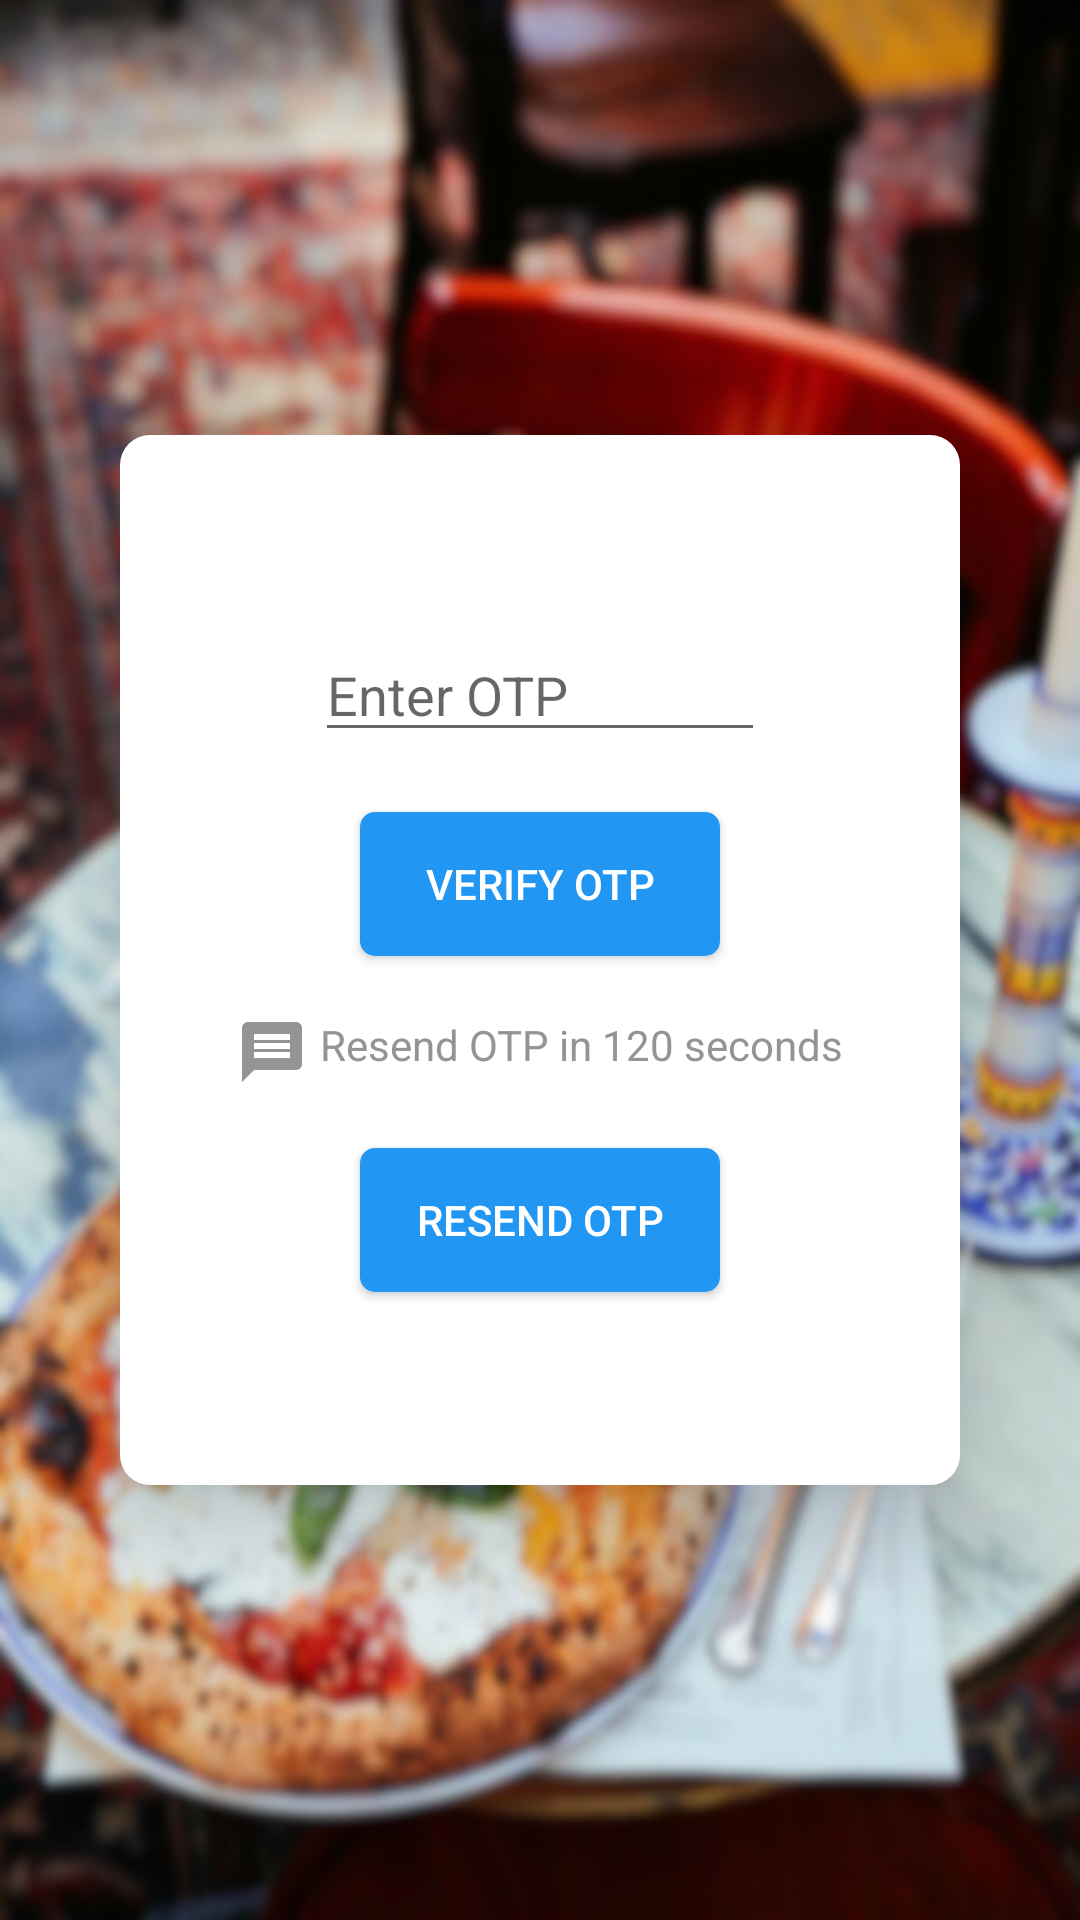

Produce the Android XML layout that renders to this screen, including the resource entries it uses.
<!-- AndroidManifest.xml: application theme AppTheme -->
<!-- res/layout/activity_login_otp.xml -->
<?xml version="1.0" encoding="utf-8"?>

<LinearLayout xmlns:android="http://schemas.android.com/apk/res/android"
    xmlns:app="http://schemas.android.com/apk/res-auto"
    xmlns:tools="http://schemas.android.com/tools"
    android:layout_width="match_parent"
    android:layout_height="match_parent"
    android:background="@drawable/loginbg"
    android:gravity="center"
    android:orientation="vertical"
    tools:context=".LoginOTP">

    <LinearLayout
        android:layout_width="280dp"
        android:layout_height="350dp"
        android:layout_gravity="center"
        android:gravity="center"
        android:background="@drawable/bottomlogincurve"
        android:elevation="20dp"
        android:orientation="vertical">
        <EditText
            android:id="@+id/OTPTBLYT"
            android:layout_width="150dp"
            android:layout_height="wrap_content"
            android:hint="Enter OTP">

        </EditText>
        <Button
            android:id="@+id/VerifyBtn"
            android:layout_marginTop="20dp"
            android:layout_width="120dp"
            android:layout_height="wrap_content"
            android:background="@drawable/registerbbg"
            android:textColor="#FFFFFF"
            android:text="Verify OTP">

        </Button>
        <TextView
            android:id="@+id/countdownTV"
            android:layout_marginTop="20dp"
            android:layout_width="wrap_content"
            android:layout_height="24dp"
            android:drawablePadding="4dp"
            android:text="Resend OTP in 120 seconds"
            android:textColor="#949494"
            android:visibility="visible"
            android:drawableLeft="@drawable/messageotpic" />
        <Button
            android:id="@+id/ResendBtn"
            android:layout_marginTop="20dp"
            android:layout_width="120dp"
            android:layout_height="wrap_content"
            android:background="@drawable/registerbbg"
            android:textColor="#FFFFFF"
            android:text="Resend OTP">

        </Button>
    </LinearLayout>
</LinearLayout>
<!-- resources referenced by this layout -->
<resources>
  <!-- drawable bottomlogincurve (drawable) -->
  <?xml version="1.0" encoding="utf-8"?>
  
  <shape xmlns:android="http://schemas.android.com/apk/res/android" android:shape="rectangle">
      <corners android:radius="10dp"/>
      <solid android:color="#FFFFFF"/>
  </shape>
  <!-- drawable loginbg: jpg bitmap (drawable, 135917 bytes) -->
  <!-- drawable messageotpic (drawable) -->
  <vector android:height="24dp" android:tint="#949494"
      android:viewportHeight="24.0" android:viewportWidth="24.0"
      android:width="24dp" xmlns:android="http://schemas.android.com/apk/res/android">
      <path android:fillColor="#FF000000" android:pathData="M20,2L4,2c-1.1,0 -1.99,0.9 -1.99,2L2,22l4,-4h14c1.1,0 2,-0.9 2,-2L22,4c0,-1.1 -0.9,-2 -2,-2zM18,14L6,14v-2h12v2zM18,11L6,11L6,9h12v2zM18,8L6,8L6,6h12v2z"/>
  </vector>
  <!-- drawable registerbbg (drawable) -->
  <?xml version="1.0" encoding="utf-8"?>
  
  <shape xmlns:android="http://schemas.android.com/apk/res/android" android:shape="rectangle">
      <corners android:radius="5dp"/>
      <solid android:color="@color/MyAppcolor"/>
  </shape>
  <style name="AppTheme" parent="Theme.AppCompat.Light.DarkActionBar">
          
          <item name="colorPrimary">@color/colorPrimary</item>
          <item name="colorPrimaryDark">@color/colorPrimaryDark</item>
          <item name="colorAccent">@color/MyAppcolor</item>
      </style>
  <color name="MyAppcolor">#2196F3</color>
  <color name="colorPrimary">#2196F3</color>
  <color name="colorPrimaryDark">#3F51B5</color>
</resources>
